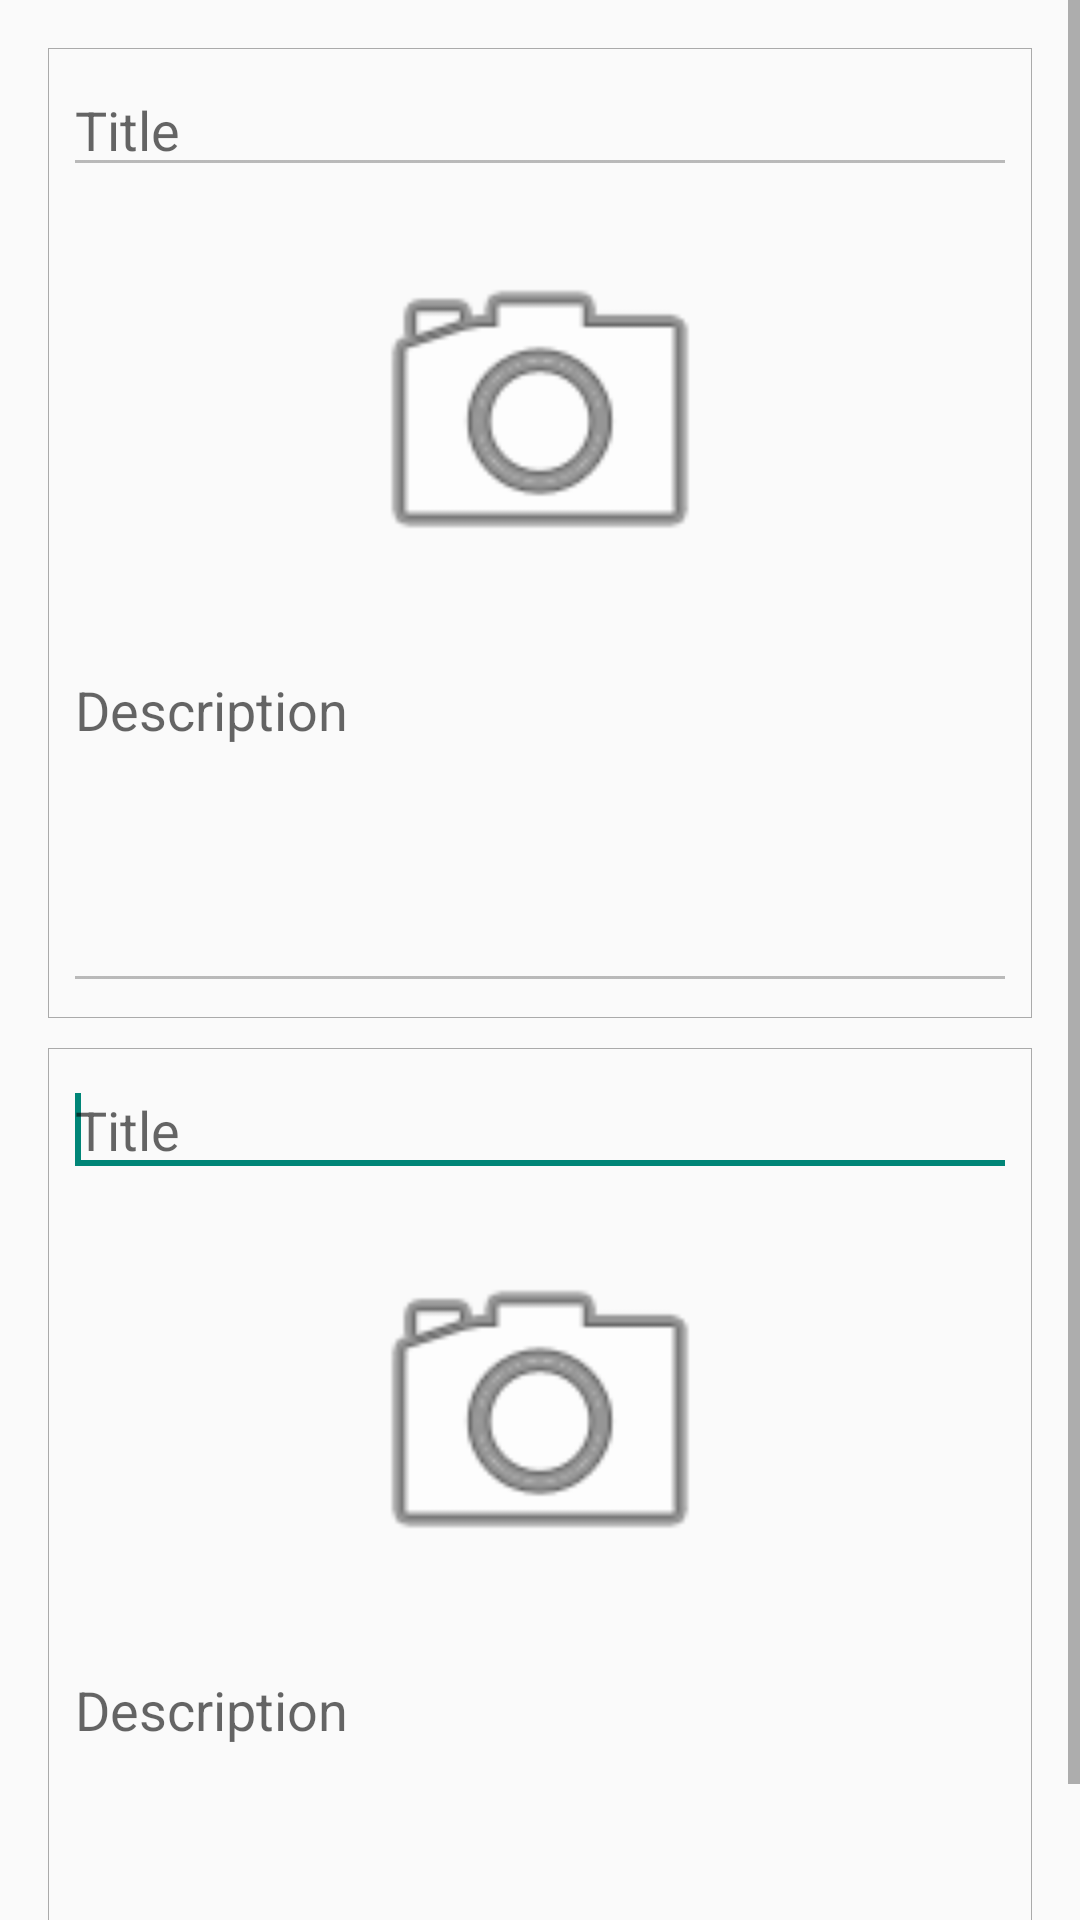

This screen was rendered from an Android layout file. Write that file and the resources it references.
<!-- AndroidManifest.xml: application theme AppTheme -->
<!-- res/layout/fragment_column_translate.xml -->
<ScrollView xmlns:android="http://schemas.android.com/apk/res/android"
    xmlns:tools="http://schemas.android.com/tools"
    android:layout_width="match_parent"
    android:layout_height="match_parent"
    tools:context="net.survivalpad.android.MainActivity$PlaceholderFragment">

    <LinearLayout
        android:layout_width="match_parent"
        android:layout_height="wrap_content"
        android:paddingLeft="@dimen/activity_horizontal_margin"
        android:paddingRight="@dimen/activity_horizontal_margin"
        android:paddingTop="@dimen/activity_vertical_margin"
        android:paddingBottom="@dimen/activity_vertical_margin"
        android:orientation="vertical">

        <RelativeLayout
            android:layout_width="match_parent"
            android:layout_height="match_parent"
            android:background="@drawable/bg_rectangle"
            android:layout_marginBottom="5dp">

            <EditText
                android:id="@+id/et_title"
                android:enabled="false"
                android:layout_width="match_parent"
                android:layout_height="wrap_content"
                android:singleLine="true"
                android:hint="Title" />

            <ImageButton
                android:id="@+id/ib_camera"
                android:layout_below="@id/et_title"
                android:layout_centerHorizontal="true"
                style="@style/camera_button" />

            <EditText
                android:id="@+id/et_description"
                android:enabled="false"
                android:layout_below="@id/ib_camera"
                android:layout_width="match_parent"
                android:layout_height="120dp"
                android:gravity="top"
                android:hint="Description" />

        </RelativeLayout>

        <RelativeLayout
            android:layout_width="match_parent"
            android:layout_height="match_parent"
            android:background="@drawable/bg_rectangle"
            android:layout_marginTop="5dp">

            <EditText
                android:id="@+id/et_title2"
                android:layout_width="match_parent"
                android:layout_height="wrap_content"
                android:singleLine="true"
                android:hint="Title">

                <requestFocus />
            </EditText>

            <ImageButton
                android:id="@+id/ib_camera2"
                android:src="@android:drawable/ic_menu_camera"
                android:layout_below="@id/et_title2"
                android:layout_centerHorizontal="true"
                style="@style/camera_button" />

            <EditText
                android:id="@+id/et_description2"
                android:layout_below="@id/ib_camera2"
                android:layout_width="match_parent"
                android:layout_height="120dp"
                android:gravity="top"
                android:hint="Description" />

        </RelativeLayout>

    </LinearLayout>
</ScrollView>
<!-- resources referenced by this layout -->
<resources>
  <dimen name="activity_horizontal_margin">16dp</dimen>
  <dimen name="activity_vertical_margin">16dp</dimen>
  <!-- drawable bg_rectangle (drawable) -->
  <shape xmlns:android="http://schemas.android.com/apk/res/android"
      android:shape="rectangle">
      <padding
          android:top="5dp"
          android:left="5dp"
          android:right="5dp"
          android:bottom="5dp" />
  
      <stroke
          android:width="1px"
          android:color="@android:color/darker_gray" />
  </shape>
  <style name="camera_button">
          <item name="android:layout_width">128dp</item>
          <item name="android:layout_height">128dp</item>
          <item name="android:layout_marginTop">12dp</item>
          <item name="android:layout_marginBottom">12dp</item>
          <item name="android:background">@null</item>
          <item name="android:scaleType">fitCenter</item>
          <item name="android:src">@android:drawable/ic_menu_camera</item>
      </style>
  <style name="AppTheme" parent="Theme.AppCompat.Light.DarkActionBar" />
</resources>
